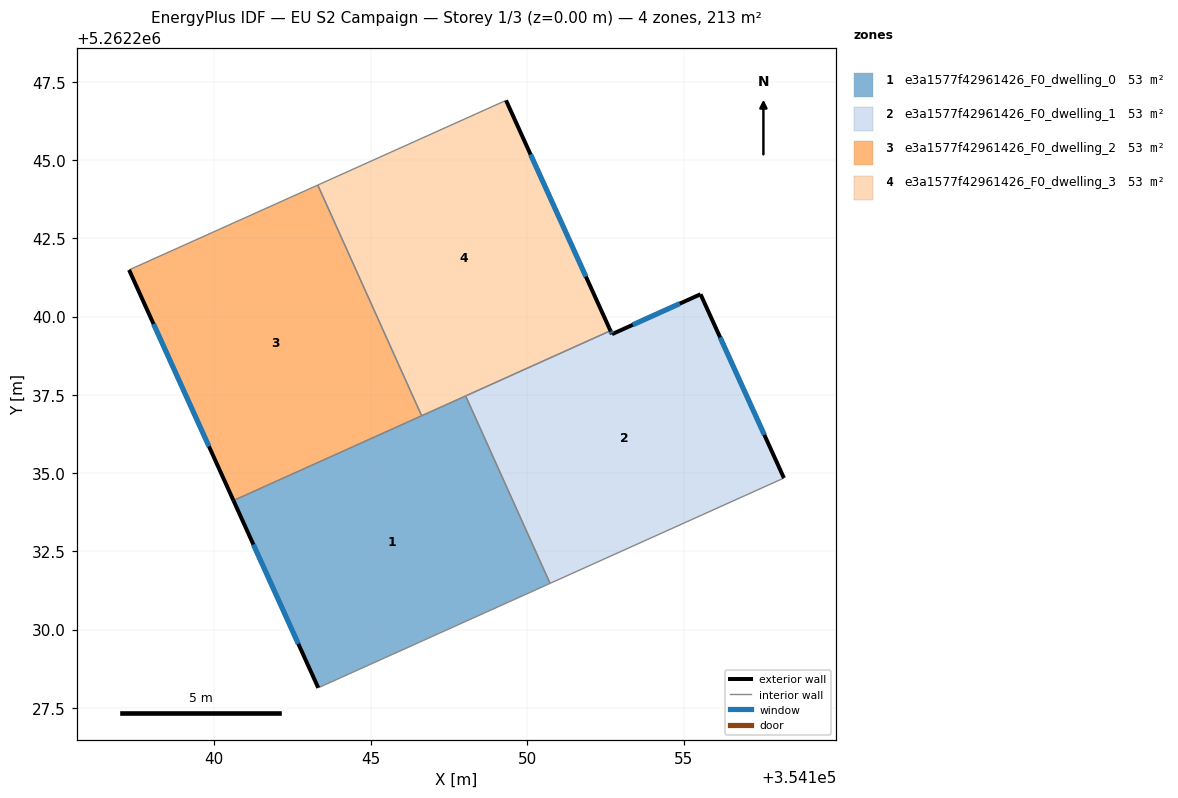
=== STOREY PLAN SPEC (per zone: floor XY polygon, exterior-wall plan segments, windows/doors) ===
zone 1: e3a1577f42961426_F0_dwelling_0  (53.4 m²)
  floor: (354148.04, 5262237.46) (354150.74, 5262231.48) (354143.33, 5262228.14) (354140.62, 5262234.12)
  exterior wall: (354140.62, 5262234.12) – (354143.33, 5262228.14)  [6.6 m]
    window: (354141.26, 5262232.72) – (354142.69, 5262229.55)  [5.5 m²]
  interior walls: 4
zone 2: e3a1577f42961426_F0_dwelling_1  (53.4 m²)
  floor: (354155.54, 5262240.71) (354158.21, 5262234.84) (354150.74, 5262231.48) (354148.04, 5262237.46) (354152.66, 5262239.55) (354152.72, 5262239.44)
  exterior wall: (354155.54, 5262240.71) – (354152.72, 5262239.44)  [3.1 m]
    window: (354154.88, 5262240.41) – (354153.38, 5262239.74)  [2.6 m²]
  exterior wall: (354158.21, 5262234.84) – (354155.54, 5262240.71)  [6.4 m]
    window: (354157.58, 5262236.22) – (354156.17, 5262239.33)  [5.4 m²]
  exterior wall: (354152.72, 5262239.44) – (354152.66, 5262239.55)  [0.1 m]
    window: (354152.70, 5262239.46) – (354152.68, 5262239.52)  [0.1 m²]
  interior walls: 3
zone 3: e3a1577f42961426_F0_dwelling_2  (53.4 m²)
  floor: (354143.32, 5262244.20) (354146.63, 5262236.83) (354140.62, 5262234.12) (354137.29, 5262241.49)
  exterior wall: (354137.29, 5262241.49) – (354140.62, 5262234.12)  [8.1 m]
    window: (354138.07, 5262239.76) – (354139.84, 5262235.85)  [6.8 m²]
  interior walls: 3
zone 4: e3a1577f42961426_F0_dwelling_3  (53.4 m²)
  floor: (354149.33, 5262246.91) (354152.66, 5262239.55) (354146.63, 5262236.83) (354143.32, 5262244.20)
  exterior wall: (354152.66, 5262239.55) – (354149.33, 5262246.91)  [8.1 m]
    window: (354151.88, 5262241.28) – (354150.11, 5262245.18)  [6.8 m²]
  interior walls: 4

=== DERIVED (storey summary) ===
Building: EU S2 Campaign
Storey: 1 of 3  (floor level z = 0.00 m)
Storey gross floor area: 213.5 m²
Zones on this storey: 4
  - e3a1577f42961426_F0_dwelling_0: floor 53.4 m²; exterior wall 6.6 m (19.7 m²); 1 window(s) 5.5 m²; WWR 28.1%
  - e3a1577f42961426_F0_dwelling_1: floor 53.4 m²; exterior wall 9.7 m (29.0 m²); 3 window(s) 8.2 m²; WWR 28.1%
  - e3a1577f42961426_F0_dwelling_2: floor 53.4 m²; exterior wall 8.1 m (24.3 m²); 1 window(s) 6.8 m²; WWR 28.1%
  - e3a1577f42961426_F0_dwelling_3: floor 53.4 m²; exterior wall 8.1 m (24.2 m²); 1 window(s) 6.8 m²; WWR 28.1%
Zone adjacency (shared interzone walls):
  - e3a1577f42961426_F0_dwelling_0 ↔ e3a1577f42961426_F0_dwelling_1
  - e3a1577f42961426_F0_dwelling_0 ↔ e3a1577f42961426_F0_dwelling_2
  - e3a1577f42961426_F0_dwelling_0 ↔ e3a1577f42961426_F0_dwelling_3
  - e3a1577f42961426_F0_dwelling_1 ↔ e3a1577f42961426_F0_dwelling_3
  - e3a1577f42961426_F0_dwelling_2 ↔ e3a1577f42961426_F0_dwelling_3